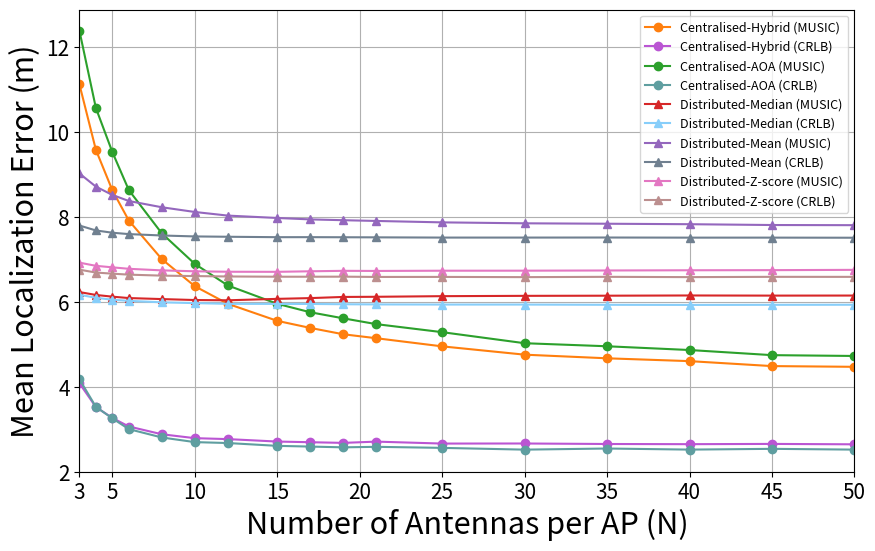

This chart was generated by the following Python code:
import matplotlib.pyplot as plt

# Data extracted from the file
antennas = [
    3, 4, 5, 6, 8, 10, 12, 15, 17, 19, 21, 25, 30, 35, 40,45,50
]
centralised_hybrid = [
    11.1336, 9.5870, 8.6331, 7.9190, 7.0104, 6.3724, 5.9581, 5.5559, 5.3896, 
    5.2403, 5.1470, 4.9550, 4.7592, 4.6735, 4.6069, 4.4900, 4.4727
]

centralised_aoa = [
        12.3965, 10.5733, 9.5338, 8.6364, 7.6176, 6.8985, 6.3907, 5.9577, 5.7590, 
        5.6159, 5.4792, 5.2896, 5.0292, 4.9572, 4.8688, 4.7479, 4.7284
    ]
    
centralised_hybrid_crlb = [
    4.0858, 3.5249, 3.2667, 3.0659, 2.8828, 2.7909, 2.7688, 2.7110, 2.6956, 
    2.6796, 2.7096, 2.6637, 2.6654, 2.6537, 2.6494, 2.6556, 2.6460
]

centralised_aoa_crlb = [
    4.1807, 3.5293, 3.2568, 3.0040, 2.8069, 2.6979, 2.6762, 2.6098, 2.5927, 
    2.5747, 2.5869, 2.5621, 2.5205, 2.5471, 2.5213, 2.5394, 2.5210
]

distributed_median = [
    6.2350, 6.1668, 6.1267, 6.0935, 6.0696, 6.0471, 6.0411, 6.0746, 6.0925, 
    6.1199, 6.1236, 6.1383, 6.1458, 6.1493, 6.1545, 6.1513, 6.1528
]

distributed_median_crlb = [
    6.1719, 6.0994, 6.0548, 6.0282, 5.9928, 5.9743, 5.9573, 5.9554, 5.9546, 
    5.9476, 5.9438, 5.9405, 5.9402, 5.9347, 5.9316, 5.9341, 5.9361
]

distributed_mean = [
        9.0308, 8.7205, 8.5242, 8.3810, 8.2339, 8.1225, 8.0374, 7.9812, 7.9478,
        7.9287, 7.9113, 7.8777, 7.8556, 7.8456, 7.8345, 7.8152, 7.8116
    ]
distributed_mean_crlb = [
        7.8037, 7.6873, 7.6337, 7.6011, 7.5684, 7.5463, 7.5385, 7.5284, 7.5291,
        7.5269, 7.5248, 7.5193, 7.5193, 7.5207, 7.5178, 7.5181, 7.5157
    ]
    
distributed_zscore  = [6.9285, 6.8533, 6.8177, 6.7832, 6.7460, 6.7246, 6.7137, 6.7118, 
                 6.7247, 6.7355, 6.7327, 6.7382, 6.7390, 6.7436, 6.7487, 6.7515, 6.7584]
                 
distributed_zscore_crlb =  [
    6.7625, 6.6951, 6.6685, 6.6454, 6.6221, 6.6117, 6.6024, 6.5966, 6.5966,
    6.5979, 6.5914, 6.5920, 6.5868, 6.5938, 6.5871, 6.5937, 6.5931 ]

color_map = {
    'Centralised Hybrid (MUSIC)': 'tab:orange',
    'Centralised AOA (MUSIC)': 'tab:green',
    'Distributed Median (MUSIC)': 'tab:red',
    'Distributed Mean (MUSIC)': 'tab:purple',
    'Distributed Bayesian (MUSIC)': 'tab:brown',
    'Distributed Zscore (MUSIC)': 'tab:pink',
}
crlb_color_map = {
    'Centralised Hybrid (CRLB)': 'mediumorchid',       # Softer purple-pink
    'Centralised AOA (CRLB)': 'cadetblue',             # Muted teal/blue
    'Distributed Median (CRLB)': 'lightskyblue',       # Gentle, light blue
    'Distributed Mean (CRLB)': 'slategray',            # Neutral, soft gray-blue
    'Distributed Zscore (CRLB)': 'rosybrown',          # Warm muted rose
}

plt.figure(figsize=(10, 6))

# Centralised
plt.plot(antennas, centralised_hybrid, marker='o', label='Centralised-Hybrid (MUSIC)', 
         color=color_map['Centralised Hybrid (MUSIC)'])
plt.plot(antennas, centralised_hybrid_crlb, marker='o', label='Centralised-Hybrid (CRLB)', 
         color=crlb_color_map['Centralised Hybrid (CRLB)'])

plt.plot(antennas, centralised_aoa, marker='o', label='Centralised-AOA (MUSIC)', 
         color=color_map['Centralised AOA (MUSIC)'])
plt.plot(antennas, centralised_aoa_crlb, marker='o', label='Centralised-AOA (CRLB)', 
         color=crlb_color_map['Centralised AOA (CRLB)'])

# Distributed
plt.plot(antennas, distributed_median, marker='^', label='Distributed-Median (MUSIC)', 
         color=color_map['Distributed Median (MUSIC)'])
plt.plot(antennas, distributed_median_crlb, marker='^', label='Distributed-Median (CRLB)', 
         color=crlb_color_map['Distributed Median (CRLB)'])

plt.plot(antennas, distributed_mean, marker='^', label='Distributed-Mean (MUSIC)', 
         color=color_map['Distributed Mean (MUSIC)'])
plt.plot(antennas, distributed_mean_crlb, marker='^', label='Distributed-Mean (CRLB)', 
         color=crlb_color_map['Distributed Mean (CRLB)'])

plt.plot(antennas, distributed_zscore, marker='^', label='Distributed-Z-score (MUSIC)', 
         color=color_map['Distributed Zscore (MUSIC)'])
plt.plot(antennas, distributed_zscore_crlb, marker='^', label='Distributed-Z-score (CRLB)', 
         color=crlb_color_map['Distributed Zscore (CRLB)'])

plt.xlabel('Number of Antennas per AP (N)',fontsize=22)
plt.ylabel('Mean Localization Error (m)',fontsize=22)
plt.xlim(3, 50)
plt.xticks([3, 5, 10, 15, 20, 25, 30, 35, 40, 45, 50], fontsize=15)
plt.yticks([2,4,6,8,10,12],fontsize=15)
plt.grid(True)
plt.legend(fontsize=9)
plt.savefig('Fig10_CRLB_loc_vs_ant_L25_K225_SF8dB_Tz1.png', dpi=300, bbox_inches='tight')  # Save as PNG
plt.show()
